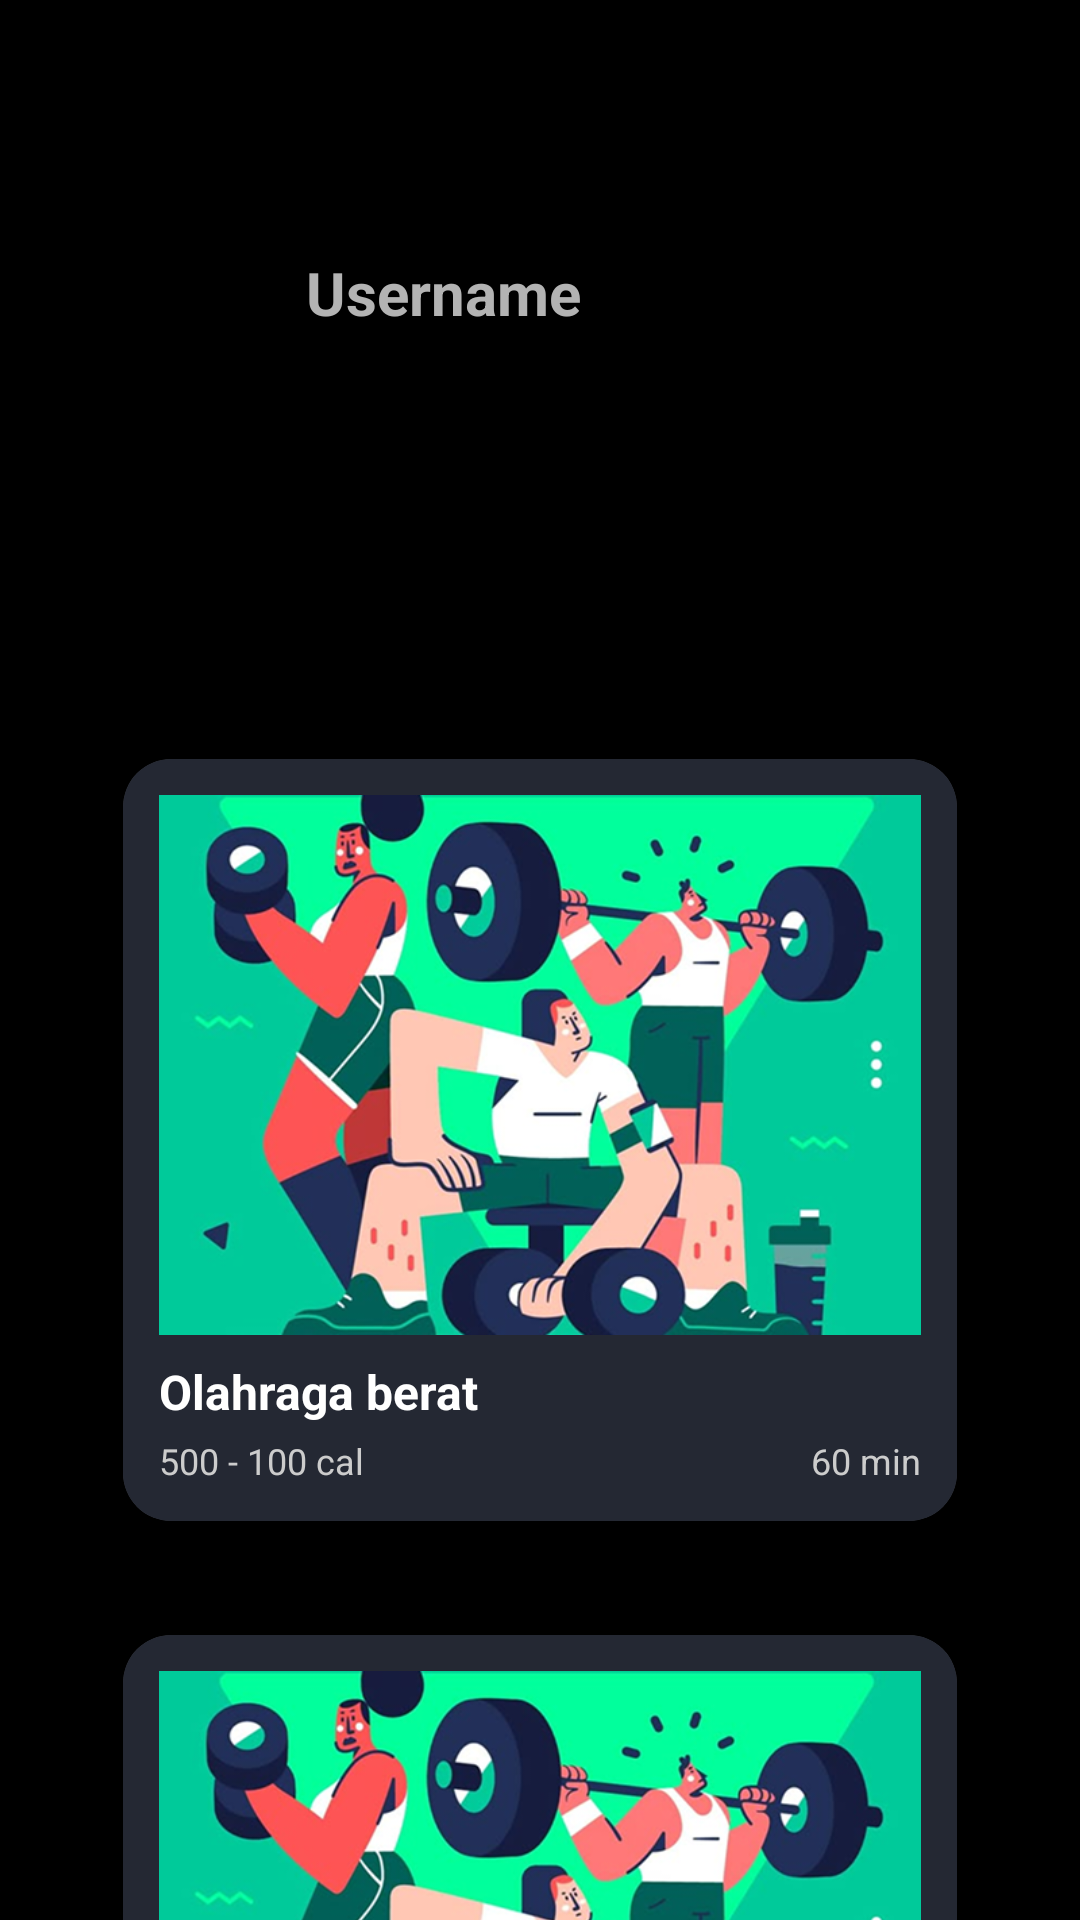

This screen was rendered from an Android layout file. Write that file and the resources it references.
<!-- AndroidManifest.xml: application theme Theme.SehatIn -->
<!-- res/layout/activity_sportsrecommendation_page.xml -->
<?xml version="1.0" encoding="utf-8"?>
<androidx.constraintlayout.widget.ConstraintLayout
    xmlns:android="http://schemas.android.com/apk/res/android"
    xmlns:app="http://schemas.android.com/apk/res-auto"
    xmlns:tools="http://schemas.android.com/tools"
    android:layout_width="match_parent"
    android:layout_height="match_parent"
    android:background="@color/black"
    tools:context=".SportRecommendation">

    

    <ImageView
        android:id="@+id/profileImage"
        android:layout_width="50dp"
        android:layout_height="50dp"
        android:layout_marginStart="36dp"
        android:layout_marginTop="72dp"
        android:contentDescription="Profile"
        app:layout_constraintStart_toStartOf="parent"
        app:layout_constraintTop_toTopOf="parent"
        app:srcCompat="@drawable/pppicture" />

    

    

    <TextView
        android:id="@+id/usernameTextView"
        android:layout_width="wrap_content"
        android:layout_height="wrap_content"
        android:layout_marginStart="16dp"
        android:layout_marginTop="84dp"
        android:text="Username"
        android:textColor="@color/on_background"
        android:textSize="20sp"
        android:textStyle="bold"
        app:layout_constraintStart_toEndOf="@id/profileImage"
        app:layout_constraintTop_toTopOf="parent" />

    <ImageView
        android:id="@+id/homeButton"
        android:layout_width="44dp"
        android:layout_height="44dp"
        android:layout_marginTop="76dp"
        android:layout_marginEnd="40dp"
        android:contentDescription="Home"
        app:layout_constraintEnd_toEndOf="parent"
        app:layout_constraintTop_toTopOf="parent"
        app:srcCompat="@drawable/homebutton" />

    <ImageView
        android:id="@+id/searchBar"
        android:layout_width="268dp"
        android:layout_height="44dp"
        android:layout_marginStart="24dp"
        android:layout_marginTop="36dp"
        android:layout_marginEnd="8dp"
        android:contentDescription="Search Bar"
        app:layout_constraintEnd_toStartOf="@id/filterButton"
        app:layout_constraintHorizontal_bias="0.444"
        app:layout_constraintStart_toStartOf="parent"
        app:layout_constraintTop_toBottomOf="@id/profileImage"
        app:srcCompat="@drawable/searchbar" />

    <ImageView
        android:id="@+id/filterButton"
        android:layout_width="44dp"
        android:layout_height="44dp"
        android:layout_marginTop="40dp"
        android:layout_marginEnd="40dp"
        android:contentDescription="Filter"
        app:layout_constraintEnd_toEndOf="parent"
        app:layout_constraintTop_toBottomOf="@id/homeButton"
        app:srcCompat="@drawable/filterbutton" />

    <ScrollView
        android:id="@+id/scrollView"
        android:layout_width="match_parent"
        android:layout_height="0dp"
        android:layout_marginTop="16dp"
        app:layout_constraintBottom_toBottomOf="parent"
        app:layout_constraintTop_toBottomOf="@id/searchBar"
        app:layout_constraintVertical_bias="1.0"
        tools:layout_editor_absoluteX="64dp">

        <LinearLayout
            android:layout_width="match_parent"
            android:layout_height="wrap_content"
            android:orientation="vertical"
            android:clickable="true"
            android:focusable="true"
            android:padding="16dp">

            
            <include
                android:id="@+id/sport1"
                layout="@layout/item_sportlist" />

            
            <include layout="@layout/item_sportlist" />

            
            <include layout="@layout/item_sportlist" />

        </LinearLayout>
    </ScrollView>
</androidx.constraintlayout.widget.ConstraintLayout>
<!-- res/layout/item_sportlist.xml (included above) -->
<androidx.cardview.widget.CardView xmlns:android="http://schemas.android.com/apk/res/android"
    xmlns:app="http://schemas.android.com/apk/res-auto"
    android:layout_width="match_parent"
    android:layout_height="wrap_content"
    android:layout_marginVertical="8dp"
    android:layout_marginHorizontal="16dp"
    app:cardCornerRadius="16dp"
    app:cardElevation="4dp"
    app:cardUseCompatPadding="true">

    <androidx.constraintlayout.widget.ConstraintLayout
        android:layout_width="match_parent"
        android:layout_height="wrap_content"
        android:padding="12dp"
        android:background="@color/surface_primary">

        
        <ImageView
            android:id="@+id/imageView_food"
            android:layout_width="0dp"
            android:layout_height="180dp"
            android:scaleType="centerCrop"
            android:src="@drawable/gambarolahragaberat"
            android:clipToOutline="true"
            app:layout_constraintTop_toTopOf="parent"
            app:layout_constraintStart_toStartOf="parent"
            app:layout_constraintEnd_toEndOf="parent" />

        
        <TextView
            android:id="@+id/textView_title"
            android:layout_width="wrap_content"
            android:layout_height="wrap_content"
            android:text="Olahraga berat"
            android:textColor="@android:color/white"
            android:textStyle="bold"
            android:textSize="16sp"
            app:layout_constraintTop_toBottomOf="@id/imageView_food"
            app:layout_constraintStart_toStartOf="parent"
            android:layout_marginTop="8dp" />

        
        <TextView
            android:id="@+id/textView_calories"
            android:layout_width="wrap_content"
            android:layout_height="wrap_content"
            android:text="500 - 100 cal"
            android:textColor="#CCCCCC"
            android:textSize="12sp"
            app:layout_constraintTop_toBottomOf="@id/textView_title"
            app:layout_constraintStart_toStartOf="parent"
            android:layout_marginTop="4dp" />

        
        <TextView
            android:id="@+id/textView_time"
            android:layout_width="wrap_content"
            android:layout_height="wrap_content"
            android:text="60 min"
            android:textColor="#CCCCCC"
            android:textSize="12sp"
            app:layout_constraintTop_toBottomOf="@id/textView_title"
            app:layout_constraintEnd_toEndOf="parent"
            android:layout_marginTop="4dp" />

    </androidx.constraintlayout.widget.ConstraintLayout>
</androidx.cardview.widget.CardView>
<!-- resources referenced by this layout -->
<resources>
  <color name="black">#FF000000</color>
  <color name="on_background">#B3B3B3</color>
  <color name="surface_primary">#242833</color>
  <!-- drawable filterbutton: png bitmap (drawable, 11268 bytes) -->
  <!-- drawable gambarolahragaberat: png bitmap (drawable, 239441 bytes) -->
  <!-- drawable homebutton: png bitmap (drawable, 10039 bytes) -->
  <!-- drawable searchbar: png bitmap (drawable, 13407 bytes) -->
</resources>
